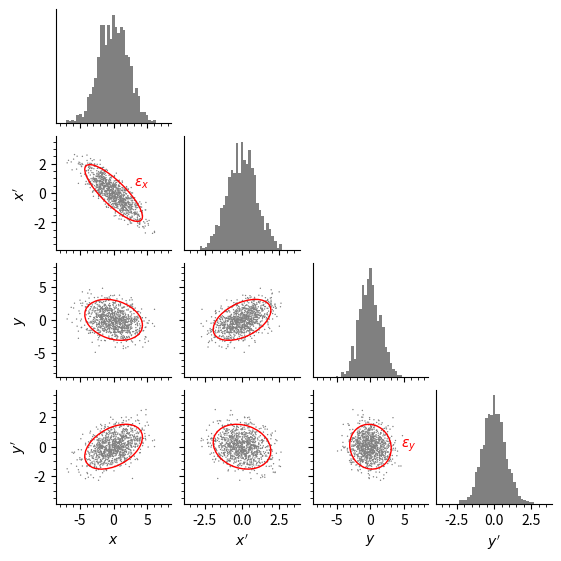

Write the Python code that produced this figure. (Note: this script raises an exception after producing the figure.)
import numpy as np
import matplotlib.pyplot as plt
import matplotlib.patches as patches

# plt.rcParams["axes.linewidth"] = 1.2
plt.rcParams["xtick.minor.visible"] = True
plt.rcParams["ytick.minor.visible"] = True
plt.rcParams["figure.constrained_layout.use"] = True


def poisson_matrix(ndim: int) -> np.ndarray:
    U = np.zeros((ndim, ndim))
    for i in range(0, ndim, 2):
        U[i : i + 2, i : i + 2] = [[0.0, 1.0], [-1.0, 0.0]]
    return U


def intrinsic_emittances(cov_matrix: np.ndarray) -> tuple[float, ...]:
    S = cov_matrix.copy()
    U = poisson_matrix(ndim)
    tr_SU2 = np.trace(np.linalg.matrix_power(np.matmul(S, U), 2))
    det_S = np.linalg.det(S)
    eps_1 = 0.5 * np.sqrt(-tr_SU2 + np.sqrt(tr_SU2**2 - 16.0 * det_S))
    eps_2 = 0.5 * np.sqrt(-tr_SU2 - np.sqrt(tr_SU2**2 - 16.0 * det_S))
    return (eps_1, eps_2)


def normalize_eigvec(v: np.ndarray) -> np.ndarray:
    v = np.copy(v)
    U = poisson_matrix(len(v))
    norm = np.abs(np.linalg.multi_dot([np.conj(v), U, v]).imag)
    return v * np.sqrt(2.0 / np.abs(norm))


def norm_matrix_from_eigvecs(v1: np.ndarray, v2: np.ndarray) -> np.ndarray:
    V = np.zeros((4, 4))
    V[:, 0] = +np.real(v1)
    V[:, 1] = -np.imag(v1)
    V[:, 2] = +np.real(v2)
    V[:, 3] = -np.imag(v2)
    return np.linalg.inv(V)


def norm_matrix_from_cov(cov_matrix: np.ndarray) -> np.ndarray:
    S = cov_matrix
    U = poisson_matrix(cov_matrix.shape[0])
    eig_res = np.linalg.eig(np.matmul(S, U))
    v1 = eig_res.eigenvectors[:, 0]
    v2 = eig_res.eigenvectors[:, 2]
    return norm_matrix_from_eigvecs(v1, v2)


def rms_ellipse_params(
    cov_matrix: np.ndarray, axis: tuple[int, int]
) -> tuple[float, float, float]:
    i, j = axis

    sii = cov_matrix[i, i]
    sjj = cov_matrix[j, j]
    sij = cov_matrix[i, j]

    phi = -0.5 * np.arctan2(2 * sij, sii - sjj)

    _sin = np.sin(phi)
    _cos = np.cos(phi)
    _sin2 = _sin**2
    _cos2 = _cos**2

    c1 = np.sqrt(abs(sii * _cos2 + sjj * _sin2 - 2 * sij * _sin * _cos))
    c2 = np.sqrt(abs(sii * _sin2 + sjj * _cos2 + 2 * sij * _sin * _cos))

    return (c1, c2, phi)


def rotation_matrix_xy(angle: float) -> np.ndarray:
    c = np.cos(angle)
    s = np.sin(angle)
    R = np.array(
        [
            [c, 0, s, 0],
            [0, c, 0, s],
            [-s, 0, c, 0],
            [0, -s, 0, c],
        ]
    )
    return R


def get_limits(points: np.ndarray) -> list[tuple[float, float]]:
    xmax = 4.0 * np.std(points, axis=0)
    xmax[0] = xmax[2] = max(xmax[0], xmax[2])
    xmax[1] = xmax[3] = max(xmax[1], xmax[3])
    return list(zip(-xmax, xmax))


class CornerGrid:
    def __init__(
        self,
        ndim: int,
        limits: list[tuple[float, float]] = None,
        labels: list[str] = None,
        figwidth: float = None,
    ) -> None:
        self.ndim = ndim

        if figwidth is None:
            figwidth = 1.7 * ndim

        self.fig, self.axs = plt.subplots(
            ncols=ndim,
            nrows=ndim,
            figsize=(figwidth, figwidth),
            sharex=False,
            sharey=False,
        )

        for i in range(self.ndim - 1):
            for ax in self.axs[i, :]:
                ax.set_xticklabels([])

        for j in range(1, self.ndim):
            for ax in self.axs[:, j]:
                ax.set_yticklabels([])

        for i in range(self.ndim):
            self.axs[i, i].set_yticks([])

        for ax in self.axs.flat:
            for loc in ["top", "right"]:
                ax.spines[loc].set_visible(False)

        for i in range(self.ndim):
            for j in range(self.ndim):
                if i < j:
                    self.axs[i, j].axis("off")

        self.limits = None
        self.labels = None
        self.set_limits(limits)
        self.set_labels(labels)

    def set_limits(self, limits: list[tuple[float, float]] = None) -> None:
        if limits is None:
            return

        self.limits = limits
        for i in range(4):
            for j in range(4):
                ax = self.axs[i, j]
                ax.set_xlim(limits[j])
                if i != j:
                    ax.set_ylim(limits[i])

    def set_labels(self, labels: list[str] = None, **kws) -> None:
        if labels is None:
            return

        self.labels = labels
        for i in range(self.ndim):
            for j in range(self.ndim):
                ax = self.axs[i, j]
                if j == 0:
                    ax.set_ylabel(labels[i], **kws)
                if i == self.ndim - 1:
                    ax.set_xlabel(labels[j], **kws)

        self.axs[0, 0].set_ylabel("")

        self.fig.align_xlabels()
        self.fig.align_ylabels()

    def plot_scatter(self, points: np.ndarray, diag_kws: dict = None, **kws):
        if diag_kws is None:
            diag_kws = dict()

        diag_kws.setdefault("color", "black")
        diag_kws.setdefault("histtype", "stepfilled")
        diag_kws.setdefault("bins", 45)

        for i in range(self.ndim):
            for j in range(i + 1):
                ax = self.axs[i, j]
                if j < i:
                    ax.scatter(points[:, j], points[:, i], **kws)
                else:
                    ax.hist(points[:, j], range=ax.get_xlim(), **diag_kws)

    def plot_cov(self, cov_matrix: np.ndarray, **kws):
        kws.setdefault("color", "black")
        kws.setdefault("fill", False)
        for i in range(self.ndim):
            for j in range(i):
                ax = self.axs[i, j]

                cx, cy, angle = rms_ellipse_params(cov_matrix, axis=(j, i))
                angle = -np.degrees(angle)
                patch = patches.Ellipse(
                    xy=(0.0, 0.0),
                    width=(4.0 * cx),
                    height=(4.0 * cy),
                    angle=angle,
                    **kws
                )
                ax.add_patch(patch)


rng = np.random.default_rng(0)

eps_x = 0.25
eps_y = 0.25

beta_x = 5.0
beta_y = 2.0
alpha_x = +2.0
alpha_y = -0.2
gamma_x = (1.0 + alpha_x**2) / beta_x
gamma_y = (1.0 + alpha_y**2) / beta_y

cov_matrix = np.eye(4)
cov_matrix[0, 0] = beta_x * eps_x
cov_matrix[2, 2] = beta_y * eps_y
cov_matrix[0, 1] = -alpha_x * eps_x
cov_matrix[2, 3] = -alpha_y * eps_y
cov_matrix[1, 1] = gamma_x * eps_x
cov_matrix[3, 3] = gamma_y * eps_y

V = np.identity(4)
V[0, 0] = beta_x
V[1, 0] = -alpha_x
V[2, 2] = beta_y
V[3, 2] = -alpha_y
V[0:2, 0:2] /= np.sqrt(beta_x)
V[2:4, 2:4] /= np.sqrt(beta_y)

X = rng.normal(size=(1000, 4))
X = np.matmul(X, V.T)

M = rotation_matrix_xy(angle=np.radians(20.0))
X = np.matmul(X, M.T)
S = np.cov(X.T)

xrms = np.std(X, axis=0)


labels = [r"$x$", r"$x'$", r"$y$", r"$y'$"]
limits = get_limits(X)

grid = CornerGrid(ndim=4, figwidth=5.5)
grid.set_labels(labels)
grid.set_limits(limits)
grid.plot_scatter(X, s=1, c="grey", ec="none", diag_kws=dict(color="grey"))
grid.plot_cov(S, color="red")
grid.axs[1, 0].annotate(
    r"$\varepsilon_x$",
    xy=(3.0, 0.5),
    color="red",
)
grid.axs[3, 2].annotate(
    r"$\varepsilon_y$",
    xy=(4.5, 0.0),
    color="red",
)
plt.savefig("images/cov.png", dpi=300)

V_inv = norm_matrix_from_cov(S)
X = np.matmul(X, V_inv.T)
S = np.cov(X.T)

xrms = np.std(X, axis=0)

labels=[
    r"$u_1$",
    r"$u_1'$",
    r"$u_2$",
    r"$u_2'$",
]
limits = get_limits(X)

grid = CornerGrid(ndim=4, figwidth=5.5)
grid.set_labels(labels)
grid.set_limits(limits)
grid.plot_scatter(X, s=1, c="grey", ec="none", diag_kws=dict(color="grey"))
grid.plot_cov(S, color="red")
grid.axs[1, 0].annotate(
    r"$\varepsilon_1$",
    xy=(2.0 * xrms[0] + 1.5, 1.5),
    color="red",
)
grid.axs[3, 2].annotate(
    r"$\varepsilon_2$",
    xy=(2.0 * xrms[2] + 1.5, 0.0),
    color="red",
)
plt.savefig("images/cov_norm.png", dpi=300)
